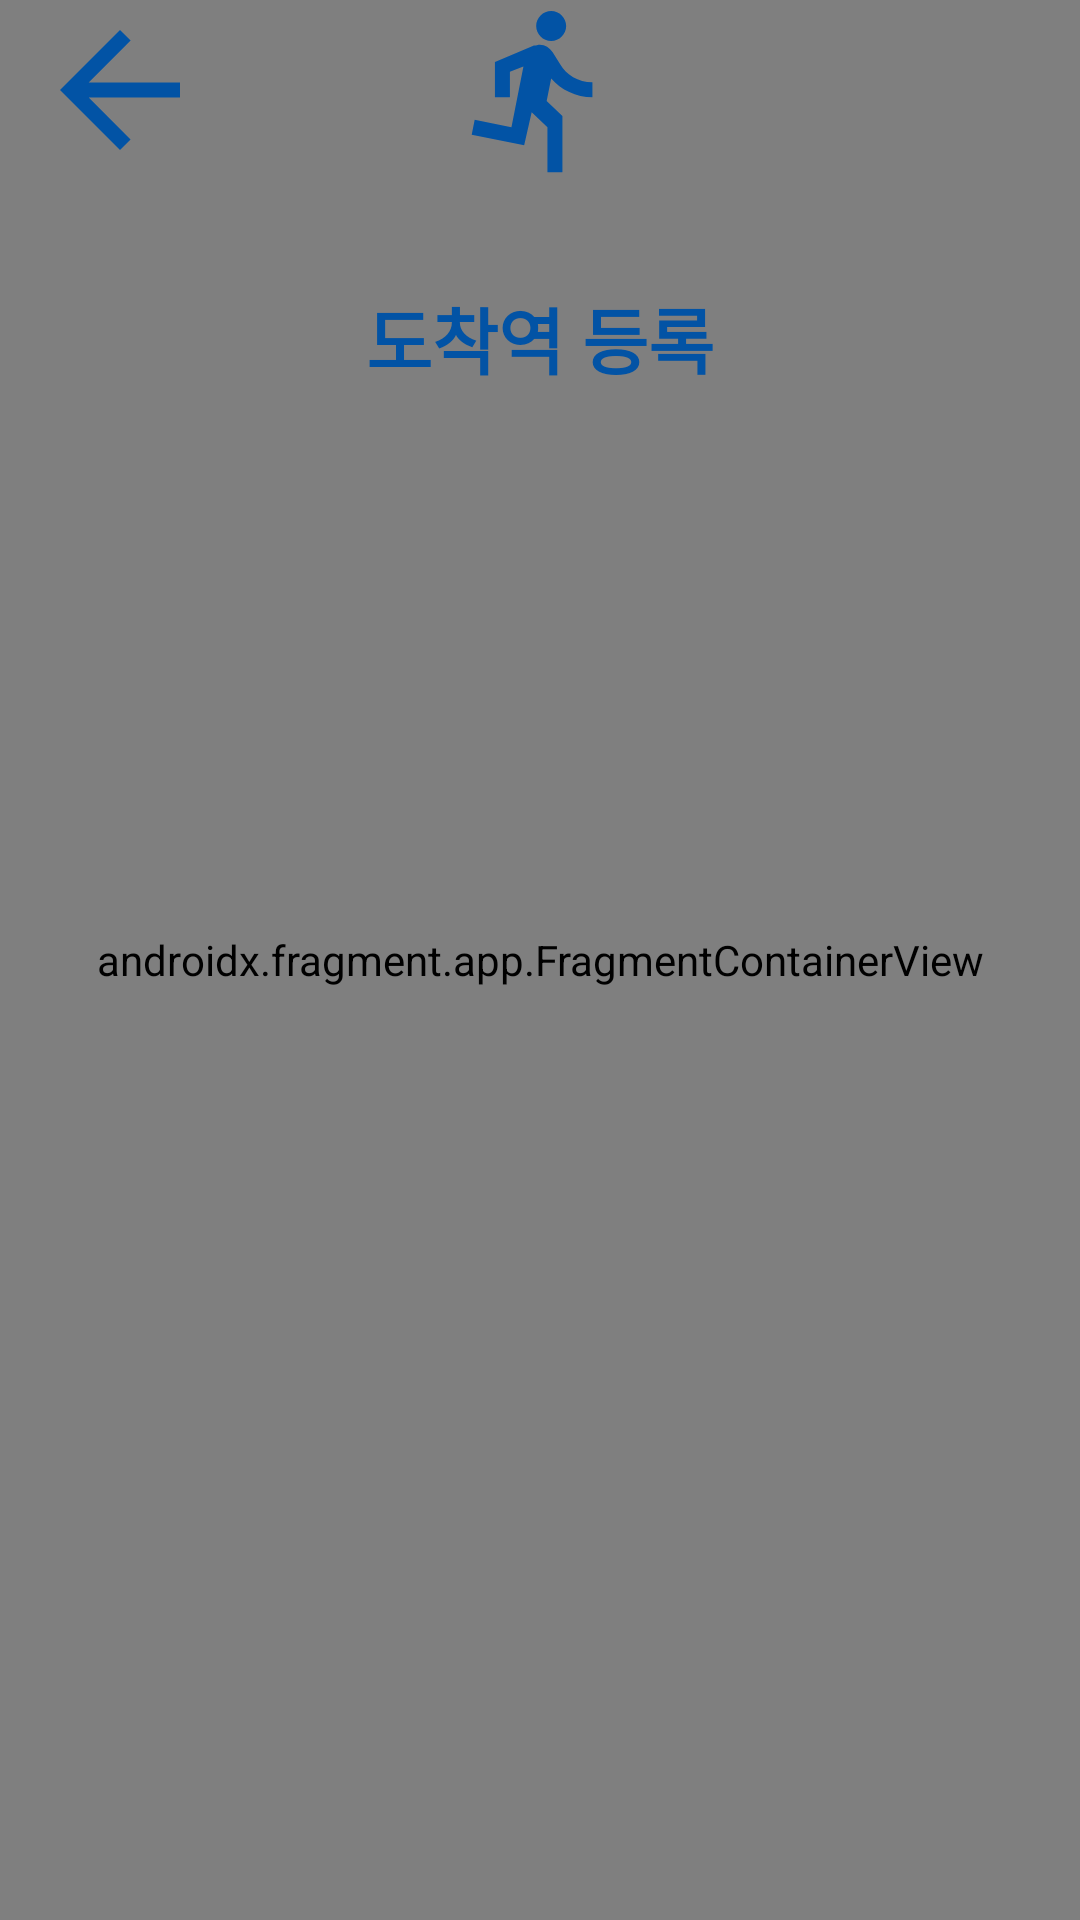

Write the Android layout XML for this screen, with the resource values it uses.
<!-- AndroidManifest.xml: application theme Theme.Activity -->
<!-- res/layout/activity_sub21.xml -->
<?xml version="1.0" encoding="utf-8"?>
<androidx.constraintlayout.widget.ConstraintLayout xmlns:android="http://schemas.android.com/apk/res/android"
    xmlns:app="http://schemas.android.com/apk/res-auto"
    xmlns:tools="http://schemas.android.com/tools"
    android:layout_width="match_parent"
    android:layout_height="match_parent"
    tools:context=".Sub21Activity">

    <androidx.fragment.app.FragmentContainerView
        android:id="@+id/sub21frame"
        android:name="Fragment.alarmDetail"
        android:layout_width="match_parent"
        android:layout_height="match_parent"
        app:layout_constraintStart_toStartOf="parent"
        app:layout_constraintTop_toTopOf="parent"
        tools:layout="@layout/fragment_alarm_detail" />

    <ImageView
        android:id="@+id/imageViewAlarm"
        android:layout_width="130dp"
        android:layout_height="60dp"
        android:src="@drawable/baseline_directions_run_24"
        app:layout_constraintBottom_toBottomOf="parent"
        app:layout_constraintEnd_toEndOf="parent"
        app:layout_constraintStart_toStartOf="parent"
        app:layout_constraintTop_toTopOf="parent"
        app:layout_constraintVertical_bias="0"/>

    <Button
        android:id="@+id/btn_bsub21"
        android:layout_width="80dp"
        android:layout_height="60dp"
        android:src="@drawable/baseline_arrow_back_24"
        app:layout_constraintBottom_toBottomOf="parent"
        app:layout_constraintEnd_toEndOf="parent"
        app:layout_constraintStart_toStartOf="parent"
        app:layout_constraintTop_toTopOf="parent"
        android:background="@null"
        app:layout_constraintVertical_bias="0"
        app:layout_constraintHorizontal_bias="0"/>

    <ImageView
        android:id="@+id/imageViewArrow21"
        android:layout_width="80dp"
        android:layout_height="60dp"
        android:src="@drawable/baseline_arrow_back_24"
        app:layout_constraintBottom_toBottomOf="parent"
        app:layout_constraintEnd_toEndOf="parent"
        app:layout_constraintStart_toStartOf="parent"
        app:layout_constraintTop_toTopOf="parent"
        app:layout_constraintVertical_bias="0"
        app:layout_constraintHorizontal_bias="0"
        />

    <TextView
        android:id="@+id/textViewResgister"
        android:layout_width="wrap_content"
        android:layout_height="wrap_content"
        android:fontFamily="sans-serif-black"
        android:text="@string/end"
        android:textSize="24sp"
        android:layout_margin="35dp"
        android:textColor="@color/Blue_0253A5"
        app:layout_constraintBottom_toBottomOf="parent"
        app:layout_constraintEnd_toEndOf="parent"
        app:layout_constraintStart_toStartOf="parent"
        app:layout_constraintTop_toBottomOf="@id/imageViewArrow21"
        app:layout_constraintVertical_bias="0"
        />

    <ScrollView
        android:layout_width="0dp"
        app:layout_constraintWidth_percent="1"
        android:layout_height="0dp"
        app:layout_constraintHeight_percent="0.8"
        app:layout_constraintTop_toBottomOf="@+id/textViewResgister"
        app:layout_constraintStart_toStartOf="parent"
        app:layout_constraintEnd_toEndOf="parent">

        <LinearLayout
            android:id="@+id/buttonView2Container21"
            android:orientation="vertical"
            android:layout_width="match_parent"
            android:layout_height="wrap_content">

            
            <LinearLayout
                android:id="@+id/buttonView21"
                android:orientation="vertical"
                android:layout_width="match_parent"
                android:layout_height="wrap_content">
                
            </LinearLayout>

        </LinearLayout>

    </ScrollView>
</androidx.constraintlayout.widget.ConstraintLayout>
<!-- res/layout/fragment_alarm_detail.xml (included above) -->
<androidx.constraintlayout.widget.ConstraintLayout xmlns:android="http://schemas.android.com/apk/res/android"
    xmlns:app="http://schemas.android.com/apk/res-auto"
    xmlns:tools="http://schemas.android.com/tools"
    android:layout_width="match_parent"
    android:layout_height="match_parent"
    tools:context="Fragment.alarmDetail"
    >


</androidx.constraintlayout.widget.ConstraintLayout>
<!-- resources referenced by this layout -->
<resources>
  <color name="Blue_0253A5">#0253A5</color>
  <!-- drawable baseline_arrow_back_24 (drawable) -->
  <vector android:autoMirrored="true" android:height="24dp"
      android:tint="#0253A5" android:viewportHeight="24"
      android:viewportWidth="24" android:width="24dp" xmlns:android="http://schemas.android.com/apk/res/android">
      <path android:fillColor="@android:color/white" android:pathData="M20,11H7.83l5.59,-5.59L12,4l-8,8 8,8 1.41,-1.41L7.83,13H20v-2z"/>
  </vector>
  <!-- drawable baseline_directions_run_24 (drawable) -->
  <vector android:autoMirrored="true" android:height="24dp"
      android:tint="#0253A5" android:viewportHeight="24"
      android:viewportWidth="24" android:width="24dp" xmlns:android="http://schemas.android.com/apk/res/android">
      <path android:fillColor="@android:color/white" android:pathData="M13.49,5.48c1.1,0 2,-0.9 2,-2s-0.9,-2 -2,-2 -2,0.9 -2,2 0.9,2 2,2zM9.89,19.38l1,-4.4 2.1,2v6h2v-7.5l-2.1,-2 0.6,-3c1.3,1.5 3.3,2.5 5.5,2.5v-2c-1.9,0 -3.5,-1 -4.3,-2.4l-1,-1.6c-0.4,-0.6 -1,-1 -1.7,-1 -0.3,0 -0.5,0.1 -0.8,0.1l-5.2,2.2v4.7h2v-3.4l1.8,-0.7 -1.6,8.1 -4.9,-1 -0.4,2 7,1.4z"/>
  </vector>
  <string name="end">도착역 등록</string>
  <style name="Theme.Activity" parent="Base.Theme.Activity" />
  <style name="Base.Theme.Activity" parent="Theme.AppCompat.DayNight.NoActionBar">
          
          
      </style>
</resources>
